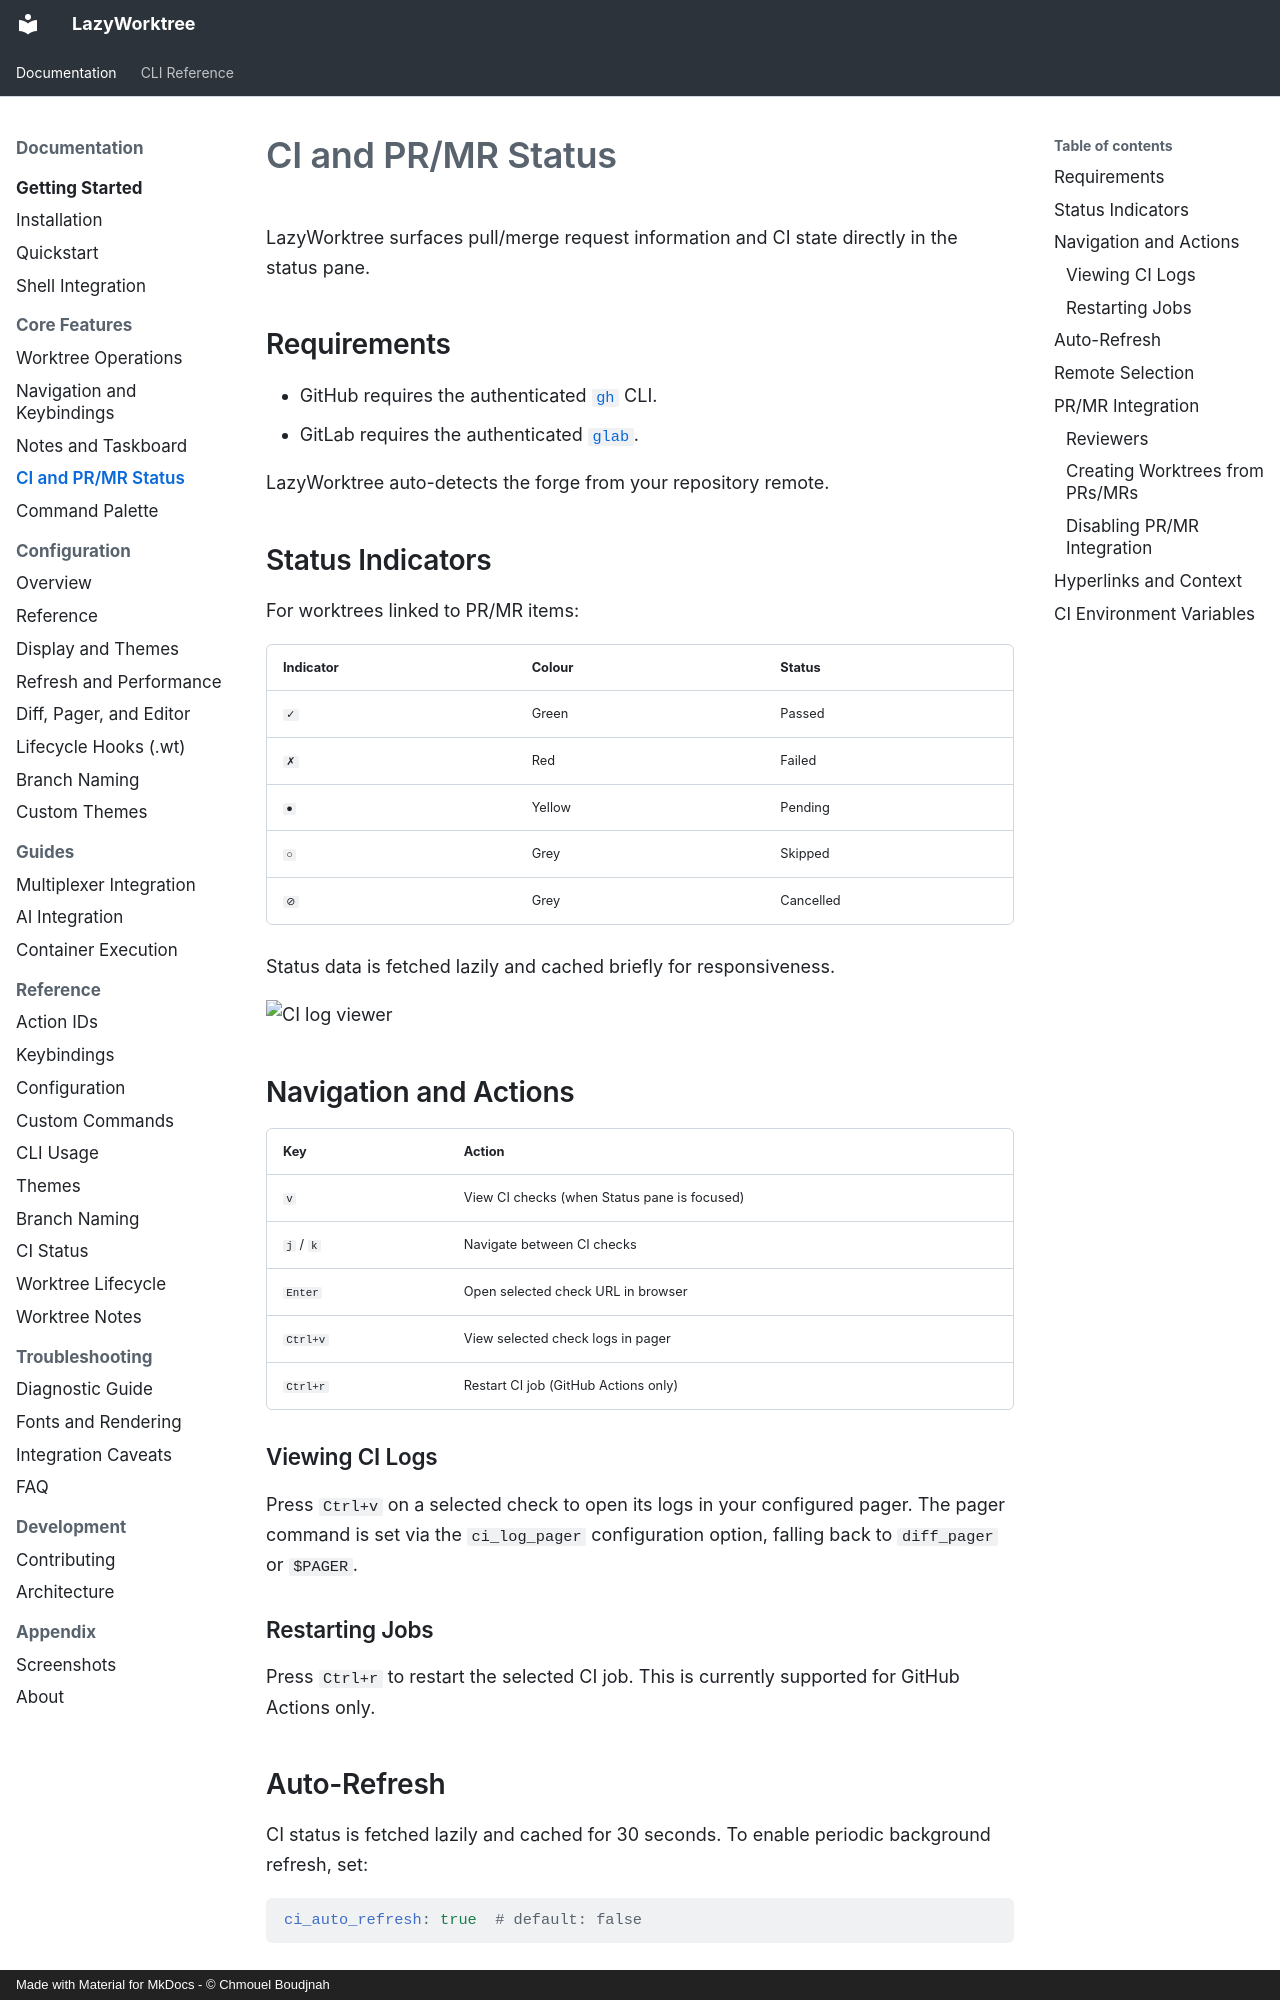

repository: chmouel/lazyworktree · page: core/ci-and-pr-status/index.html · generator: mkdocs · copyright: Made with Material for MkDocs - © Chmouel Boudjnah

# CI and PR/MR Status

LazyWorktree surfaces pull/merge request information and CI state directly in the status pane.


## Requirements

- GitHub requires the authenticated [`gh`](https://cli.github.com/) CLI.
- GitLab requires the authenticated [`glab`](https://gitlab.com/gitlab-org/cli).

LazyWorktree auto-detects the forge from your repository remote.

## Status Indicators

For worktrees linked to PR/MR items:

| Indicator | Colour | Status |
| --- | --- | --- |
| `✓` | Green | Passed |
| `✗` | Red | Failed |
| `●` | Yellow | Pending |
| `○` | Grey | Skipped |
| `⊘` | Grey | Cancelled |

Status data is fetched lazily and cached briefly for responsiveness.

![CI log viewer](../assets/ci-runs.png)

## Navigation and Actions

| Key | Action |
| --- | --- |
| `v` | View CI checks (when Status pane is focused) |
| `j` / `k` | Navigate between CI checks |
| `Enter` | Open selected check URL in browser |
| `Ctrl+v` | View selected check logs in pager |
| `Ctrl+r` | Restart CI job (GitHub Actions only) |

### Viewing CI Logs

Press `Ctrl+v` on a selected check to open its logs in your configured pager. The pager command is set via the `ci_log_pager` configuration option, falling back to `diff_pager` or `$PAGER`.

### Restarting Jobs

Press `Ctrl+r` to restart the selected CI job. This is currently supported for GitHub Actions only.

## Auto-Refresh

CI status is fetched lazily and cached for 30 seconds. To enable periodic background refresh, set:

```yaml
ci_auto_refresh: true  # default: false
```
